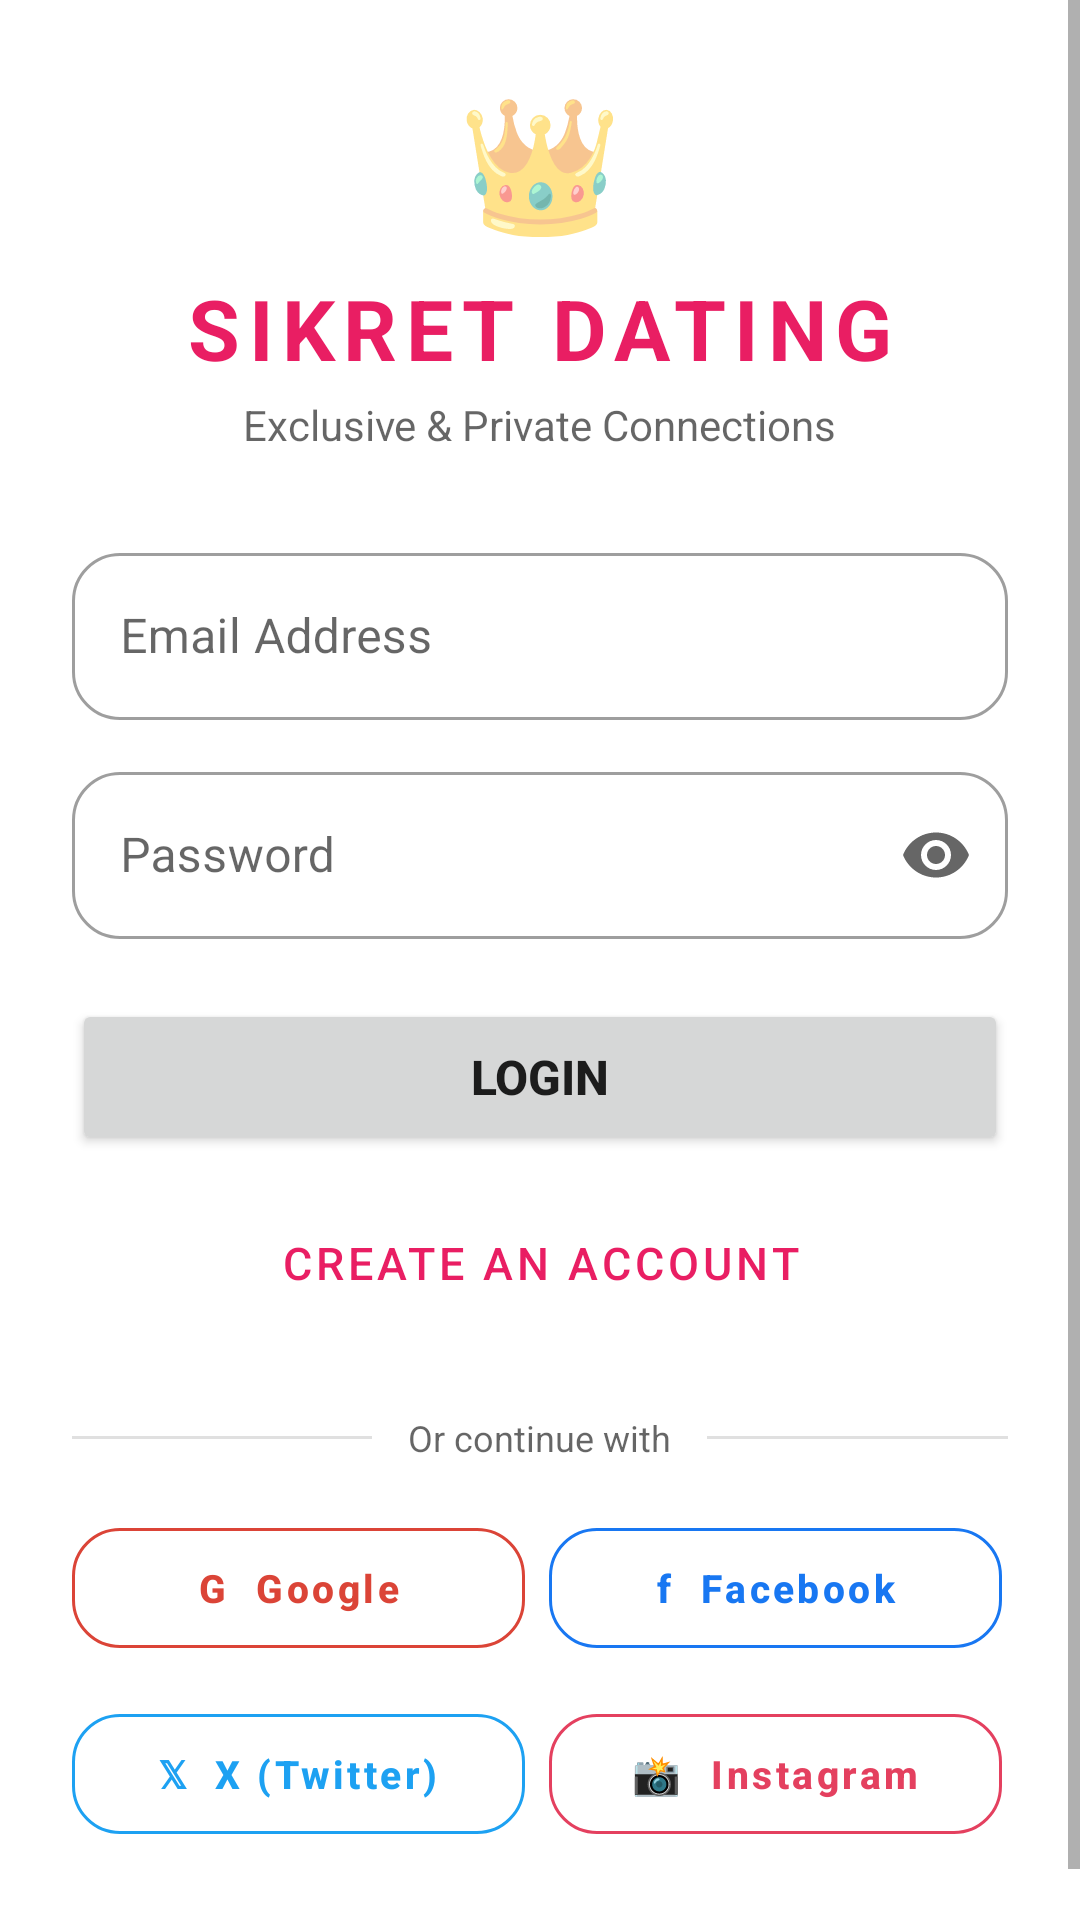

This screen was rendered from an Android layout file. Write that file and the resources it references.
<!-- AndroidManifest.xml: application theme Theme.DATINGAPP -->
<!-- res/layout/activity_login.xml -->
<?xml version="1.0" encoding="utf-8"?>

<ScrollView xmlns:android="http://schemas.android.com/apk/res/android"
    xmlns:app="http://schemas.android.com/apk/res-auto"
    xmlns:tools="http://schemas.android.com/tools"
    android:layout_width="match_parent"
    android:layout_height="match_parent"
    android:fillViewport="true"
    tools:context=".ui.auth.LoginActivity">

    <androidx.constraintlayout.widget.ConstraintLayout
        android:layout_width="match_parent"
        android:layout_height="wrap_content"
        android:padding="24dp">

        <TextView
            android:id="@+id/crownIcon"
            android:layout_width="wrap_content"
            android:layout_height="wrap_content"
            android:text="👑"
            android:textSize="44sp"
            app:layout_constraintBottom_toTopOf="@+id/titleText"
            app:layout_constraintEnd_toEndOf="parent"
            app:layout_constraintStart_toStartOf="parent"
            app:layout_constraintTop_toTopOf="parent"
            app:layout_constraintVertical_chainStyle="packed" />

        <TextView
            android:id="@+id/titleText"
            android:layout_width="wrap_content"
            android:layout_height="wrap_content"
            android:layout_marginTop="8dp"
            android:letterSpacing="0.1"
            android:text="SIKRET DATING"
            android:textColor="?attr/colorPrimary"
            android:textSize="28sp"
            android:textStyle="bold"
            app:layout_constraintBottom_toTopOf="@+id/subtitleText"
            app:layout_constraintEnd_toEndOf="parent"
            app:layout_constraintStart_toStartOf="parent"
            app:layout_constraintTop_toBottomOf="@+id/crownIcon" />

        <TextView
            android:id="@+id/subtitleText"
            android:layout_width="wrap_content"
            android:layout_height="wrap_content"
            android:layout_marginTop="4dp"
            android:text="Exclusive &amp; Private Connections"
            android:textColor="?android:attr/textColorSecondary"
            android:textSize="14sp"
            app:layout_constraintBottom_toTopOf="@+id/emailInputLayout"
            app:layout_constraintEnd_toEndOf="parent"
            app:layout_constraintStart_toStartOf="parent"
            app:layout_constraintTop_toBottomOf="@+id/titleText" />

        <com.google.android.material.textfield.TextInputLayout
            android:id="@+id/emailInputLayout"
            style="@style/Widget.MaterialComponents.TextInputLayout.OutlinedBox"
            android:layout_width="match_parent"
            android:layout_height="wrap_content"
            android:layout_marginTop="28dp"
            android:hint="Email Address"
            app:boxCornerRadiusBottomEnd="16dp"
            app:boxCornerRadiusBottomStart="16dp"
            app:boxCornerRadiusTopEnd="16dp"
            app:boxCornerRadiusTopStart="16dp"
            app:layout_constraintEnd_toEndOf="parent"
            app:layout_constraintStart_toStartOf="parent"
            app:layout_constraintTop_toBottomOf="@+id/subtitleText">

            <com.google.android.material.textfield.TextInputEditText
                android:id="@+id/emailEditText"
                android:layout_width="match_parent"
                android:layout_height="wrap_content"
                android:inputType="textEmailAddress" />
        </com.google.android.material.textfield.TextInputLayout>

        <com.google.android.material.textfield.TextInputLayout
            android:id="@+id/passwordInputLayout"
            style="@style/Widget.MaterialComponents.TextInputLayout.OutlinedBox"
            android:layout_width="match_parent"
            android:layout_height="wrap_content"
            android:layout_marginTop="12dp"
            android:hint="Password"
            app:boxCornerRadiusBottomEnd="16dp"
            app:boxCornerRadiusBottomStart="16dp"
            app:boxCornerRadiusTopEnd="16dp"
            app:boxCornerRadiusTopStart="16dp"
            app:endIconMode="password_toggle"
            app:layout_constraintEnd_toEndOf="parent"
            app:layout_constraintStart_toStartOf="parent"
            app:layout_constraintTop_toBottomOf="@+id/emailInputLayout">

            <com.google.android.material.textfield.TextInputEditText
                android:id="@+id/passwordEditText"
                android:layout_width="match_parent"
                android:layout_height="wrap_content"
                android:inputType="textPassword" />
        </com.google.android.material.textfield.TextInputLayout>

        <Button
            android:id="@+id/loginButton"
            android:layout_width="match_parent"
            android:layout_height="52dp"
            android:layout_marginTop="20dp"
            android:text="Login"
            android:textSize="16sp"
            android:textStyle="bold"
            app:cornerRadius="26dp"
            app:layout_constraintEnd_toEndOf="parent"
            app:layout_constraintStart_toStartOf="parent"
            app:layout_constraintTop_toBottomOf="@+id/passwordInputLayout" />

        <Button
            android:id="@+id/createAccountButton"
            style="@style/Widget.MaterialComponents.Button.OutlinedButton"
            android:layout_width="match_parent"
            android:layout_height="52dp"
            android:layout_marginTop="10dp"
            android:text="Create an Account"
            android:textSize="15sp"
            app:cornerRadius="26dp"
            app:layout_constraintEnd_toEndOf="parent"
            app:layout_constraintStart_toStartOf="parent"
            app:layout_constraintTop_toBottomOf="@+id/loginButton" />

        
        <LinearLayout
            android:id="@+id/dividerLayout"
            android:layout_width="match_parent"
            android:layout_height="wrap_content"
            android:layout_marginTop="24dp"
            android:gravity="center"
            android:orientation="horizontal"
            app:layout_constraintEnd_toEndOf="parent"
            app:layout_constraintStart_toStartOf="parent"
            app:layout_constraintTop_toBottomOf="@+id/createAccountButton">

            <View
                android:layout_width="0dp"
                android:layout_height="1dp"
                android:layout_weight="1"
                android:background="?android:attr/listDivider" />

            <TextView
                android:layout_width="wrap_content"
                android:layout_height="wrap_content"
                android:paddingStart="12dp"
                android:paddingEnd="12dp"
                android:text="Or continue with"
                android:textColor="?android:attr/textColorSecondary"
                android:textSize="12sp" />

            <View
                android:layout_width="0dp"
                android:layout_height="1dp"
                android:layout_weight="1"
                android:background="?android:attr/listDivider" />
        </LinearLayout>

        
        <LinearLayout
            android:id="@+id/socialButtonsLayout"
            android:layout_width="match_parent"
            android:layout_height="wrap_content"
            android:layout_marginTop="16dp"
            android:gravity="center"
            android:orientation="horizontal"
            app:layout_constraintEnd_toEndOf="parent"
            app:layout_constraintStart_toStartOf="parent"
            app:layout_constraintTop_toBottomOf="@+id/dividerLayout">

            
            <com.google.android.material.button.MaterialButton
                android:id="@+id/googleLoginButton"
                style="@style/Widget.MaterialComponents.Button.OutlinedButton"
                android:layout_width="0dp"
                android:layout_height="52dp"
                android:layout_marginEnd="6dp"
                android:layout_weight="1"
                android:padding="0dp"
                android:text="G  Google"
                android:textAllCaps="false"
                android:textColor="#DB4437"
                android:textSize="13sp"
                android:textStyle="bold"
                app:cornerRadius="16dp"
                app:strokeColor="#DB4437"
                app:strokeWidth="1dp" />

            
            <com.google.android.material.button.MaterialButton
                android:id="@+id/facebookLoginButton"
                style="@style/Widget.MaterialComponents.Button.OutlinedButton"
                android:layout_width="0dp"
                android:layout_height="52dp"
                android:layout_marginStart="2dp"
                android:layout_marginEnd="2dp"
                android:layout_weight="1"
                android:padding="0dp"
                android:text="f  Facebook"
                android:textAllCaps="false"
                android:textColor="#1877F2"
                android:textSize="13sp"
                android:textStyle="bold"
                app:cornerRadius="16dp"
                app:strokeColor="#1877F2"
                app:strokeWidth="1dp" />
        </LinearLayout>

        
        <LinearLayout
            android:id="@+id/socialButtonsLayout2"
            android:layout_width="match_parent"
            android:layout_height="wrap_content"
            android:layout_marginTop="10dp"
            android:layout_marginBottom="16dp"
            android:gravity="center"
            android:orientation="horizontal"
            app:layout_constraintBottom_toBottomOf="parent"
            app:layout_constraintEnd_toEndOf="parent"
            app:layout_constraintStart_toStartOf="parent"
            app:layout_constraintTop_toBottomOf="@+id/socialButtonsLayout">

            
            <com.google.android.material.button.MaterialButton
                android:id="@+id/xLoginButton"
                style="@style/Widget.MaterialComponents.Button.OutlinedButton"
                android:layout_width="0dp"
                android:layout_height="52dp"
                android:layout_marginEnd="6dp"
                android:layout_weight="1"
                android:padding="0dp"
                android:text="𝕏  X (Twitter)"
                android:textAllCaps="false"
                android:textColor="#1DA1F2"
                android:textSize="13sp"
                android:textStyle="bold"
                app:cornerRadius="16dp"
                app:strokeColor="#1DA1F2"
                app:strokeWidth="1dp" />

            
            <com.google.android.material.button.MaterialButton
                android:id="@+id/instagramLoginButton"
                style="@style/Widget.MaterialComponents.Button.OutlinedButton"
                android:layout_width="0dp"
                android:layout_height="52dp"
                android:layout_marginStart="2dp"
                android:layout_marginEnd="2dp"
                android:layout_weight="1"
                android:padding="0dp"
                android:text="📸  Instagram"
                android:textAllCaps="false"
                android:textColor="#E4405F"
                android:textSize="13sp"
                android:textStyle="bold"
                app:cornerRadius="16dp"
                app:strokeColor="#E4405F"
                app:strokeWidth="1dp" />
        </LinearLayout>

        <ProgressBar
            android:id="@+id/progressBar"
            android:layout_width="wrap_content"
            android:layout_height="wrap_content"
            android:visibility="gone"
            app:layout_constraintBottom_toBottomOf="parent"
            app:layout_constraintEnd_toEndOf="parent"
            app:layout_constraintStart_toStartOf="parent"
            app:layout_constraintTop_toTopOf="parent" />

    </androidx.constraintlayout.widget.ConstraintLayout>

</ScrollView>
<!-- resources referenced by this layout -->
<resources>
  <style name="Theme.DATINGAPP" parent="Theme.MaterialComponents.DayNight.NoActionBar">
          
          <item name="colorPrimary">@color/rose_primary</item>
          <item name="colorPrimaryVariant">@color/rose_dark</item>
          <item name="colorOnPrimary">@color/white</item>
          
          <item name="colorSecondary">@color/gold_accent</item>
          <item name="colorSecondaryVariant">@color/gold_light</item>
          <item name="colorOnSecondary">@color/black</item>
          
          <item name="colorSurface">@color/white</item>
          
          <item name="android:statusBarColor">@color/rose_dark</item>
      </style>
  <color name="rose_primary">#E91E63</color>
  <color name="rose_dark">#C2185B</color>
  <color name="white">#FFFFFFFF</color>
  <color name="gold_accent">#D4AF37</color>
  <color name="gold_light">#FFE57F</color>
  <color name="black">#FF000000</color>
</resources>
